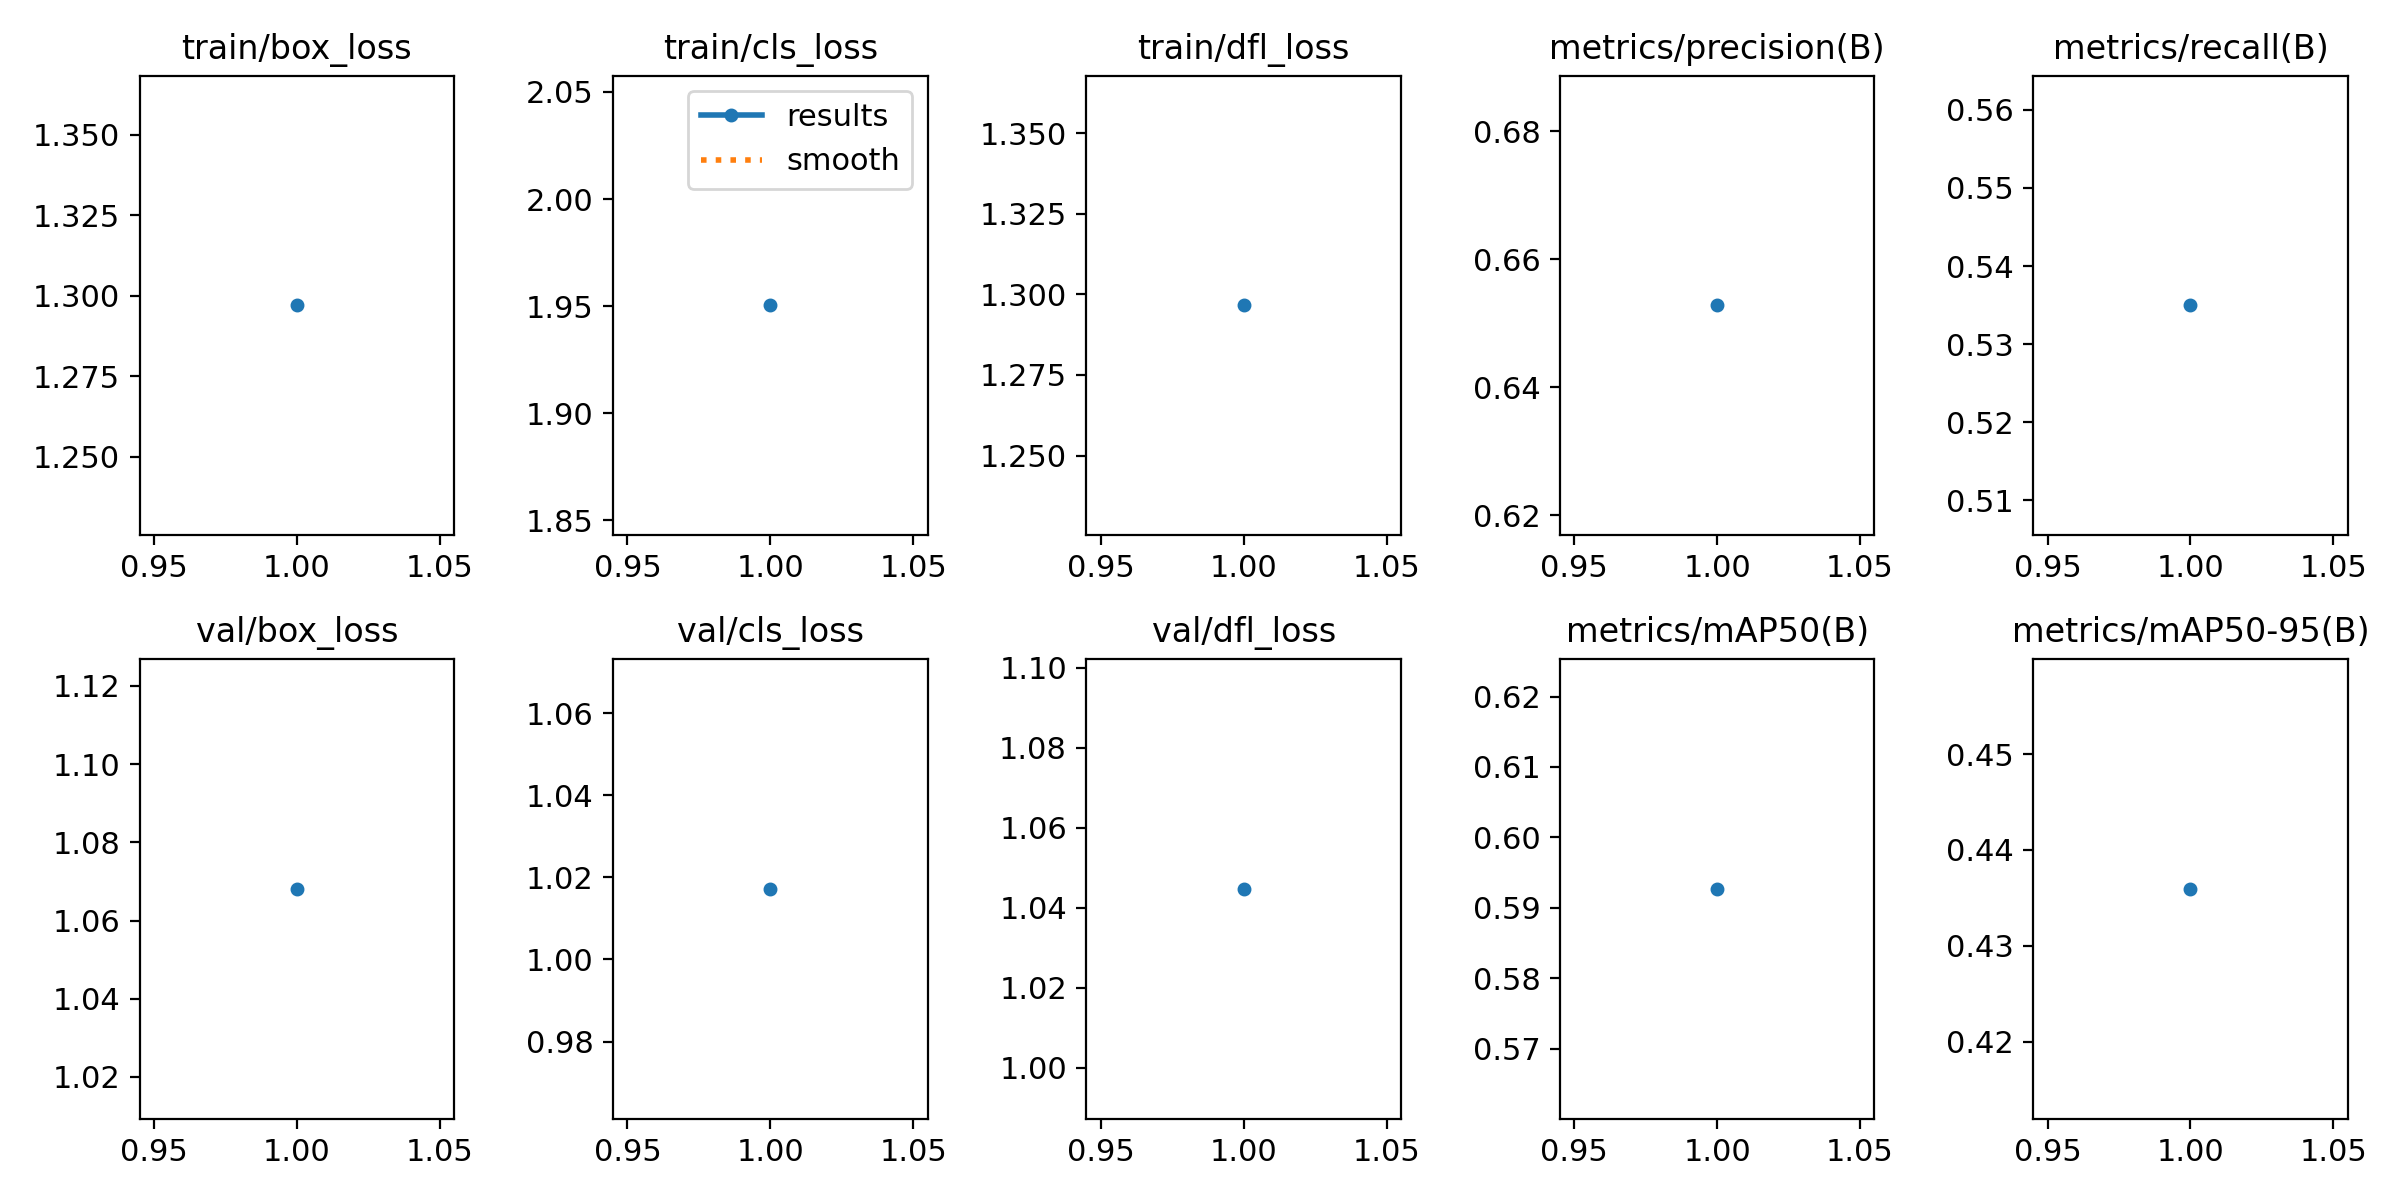

The data file committed next to this chart (first rows):
epoch, time, train/box_loss, train/cls_loss, train/dfl_loss, metrics/precision(B), metrics/recall(B), metrics/mAP50(B), metrics/mAP50-95(B), val/box_loss, val/cls_loss, val/dfl_loss, lr/pg0, lr/pg1, lr/pg2
1, 4.441, 1.297, 1.95, 1.297, 0.6528, 0.535, 0.5927, 0.4359, 1.068, 1.017, 1.045, 8.33e-06, 8.33e-06, 8.33e-06
